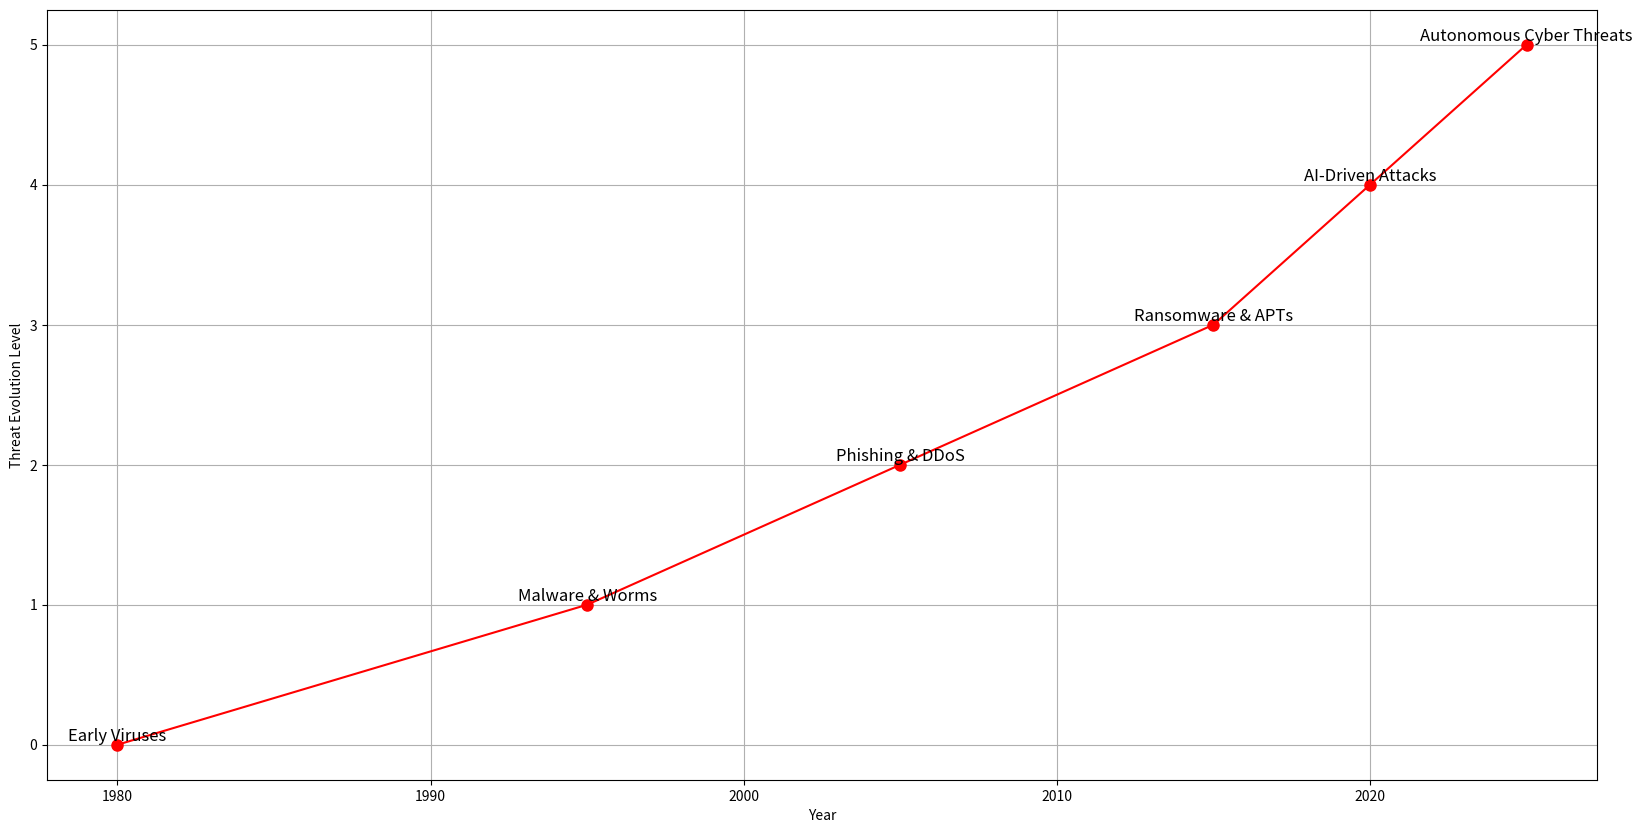

The script that saved this image:
import matplotlib.pyplot as plt

years = [1980, 1995, 2005, 2015, 2020, 2025]
threats = ["Early Viruses", "Malware & Worms", "Phishing & DDoS", "Ransomware & APTs", "AI-Driven Attacks", "Autonomous Cyber Threats"]

plt.figure(figsize=(20, 10))
plt.plot(years, range(len(years)), 'ro-', markersize=8, label="Cyber Threat Evolution")

for i in range(len(years)):
    plt.text(years[i], i, threats[i], fontsize=12, verticalalignment='bottom', horizontalalignment='center')

plt.xlabel("Year")
plt.ylabel("Threat Evolution Level")

plt.grid(True)
plt.show()
